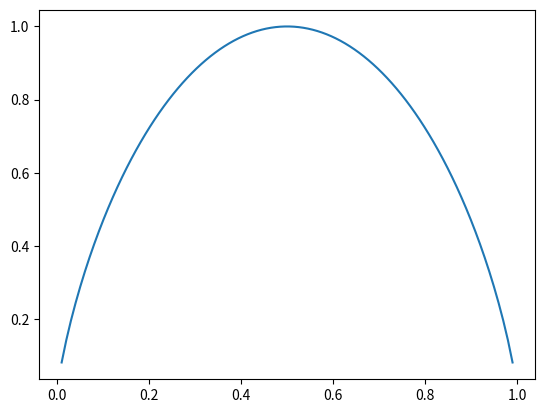
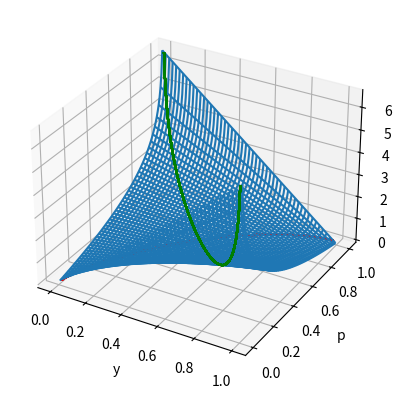

These figures' Python source, in order:
#!/usr/bin/env python3

import numpy as np
import matplotlib.pyplot as plt

if __name__ == "__main__":
    p = np.linspace(0, 1, 100)
    print(p)
    H = p * (-np.log2(p)) + (1 - p) * (-np.log2(1 - p))

    plt.plot(p, H)
    plt.show()

    CE = lambda y_, p_: y_ * (-np.log2(p_)) + (1 - y_) * (-np.log2(1 - p_))

    y = np.linspace(0, 1, 100)
    Ys, Ps = np.meshgrid(y, p)

    fig = plt.figure()
    ax = fig.add_subplot(projection="3d")
    ax.plot_wireframe(Ys, Ps, CE(Ys, Ps))
    ax.set_xlabel("y")
    ax.set_ylabel("p")
    ax.set_zlabel("Cross-entropy")

    ax.plot_wireframe(Ys, Ys, CE(Ys, Ys), color="red")

    ax.plot_wireframe(Ys, 1 - Ys, CE(Ys, 1 - Ys), color="green")
    plt.show()
